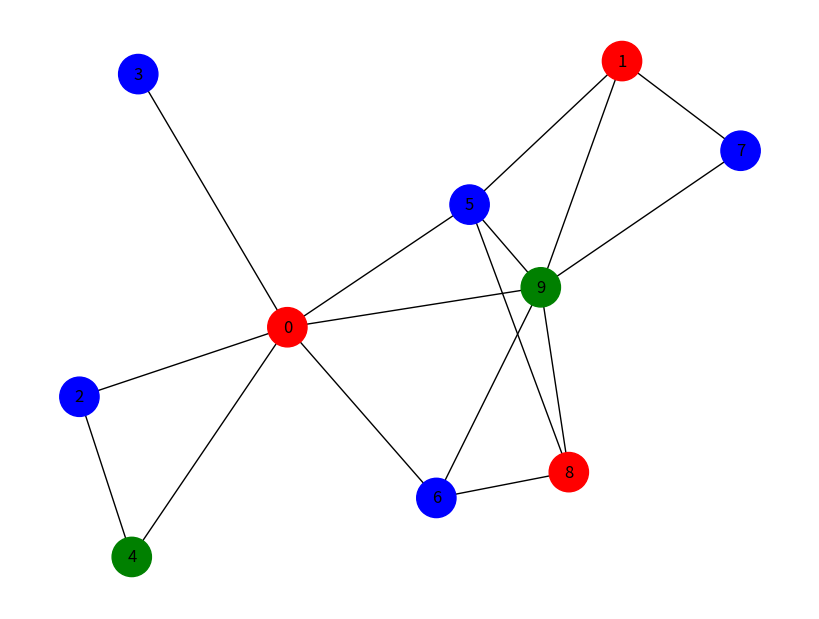

Write the Python code that produced this figure.
import random
import networkx as nx
import matplotlib.pyplot as plt

def generate_random_map(num_districts, max_neighbors=3):
    """Generate a random solvable map as a graph."""
    G = nx.Graph()
    for i in range(num_districts):
        G.add_node(i)
    
    for i in range(num_districts):
        num_edges = random.randint(1, max_neighbors)
        neighbors = random.sample(range(num_districts), num_edges)
        for neighbor in neighbors:
            if i != neighbor:
                G.add_edge(i, neighbor)
    
    return G

def is_valid_color(node, color, coloring, G):
    """Check if a color is valid for a given node."""
    for neighbor in G.neighbors(node):
        if neighbor in coloring and coloring[neighbor] == color:
            return False
    return True

def color_map_backtracking(G, colors, node=0, coloring={}):
    """Backtracking solution to color the map."""
    if node == len(G.nodes):
        return coloring
    
    for color in colors:
        if is_valid_color(node, color, coloring, G):
            coloring[node] = color
            result = color_map_backtracking(G, colors, node + 1, coloring)
            if result:
                return result
            del coloring[node]
    
    return None

def visualize_colored_map(G, coloring):
    """Visualize the graph with colors."""
    plt.figure(figsize=(8,6))
    pos = nx.spring_layout(G)
    nx.draw(G, pos, with_labels=True, node_color=[coloring[node] for node in G.nodes], node_size=800, cmap=plt.cm.rainbow)
    plt.show()

# Generate and solve
num_districts = 10
G = generate_random_map(num_districts)
colors = ["red", "blue", "green", "yellow", "purple"]
coloring = color_map_backtracking(G, colors)

if coloring:
    visualize_colored_map(G, coloring)
else:
    print("No valid coloring found!")
